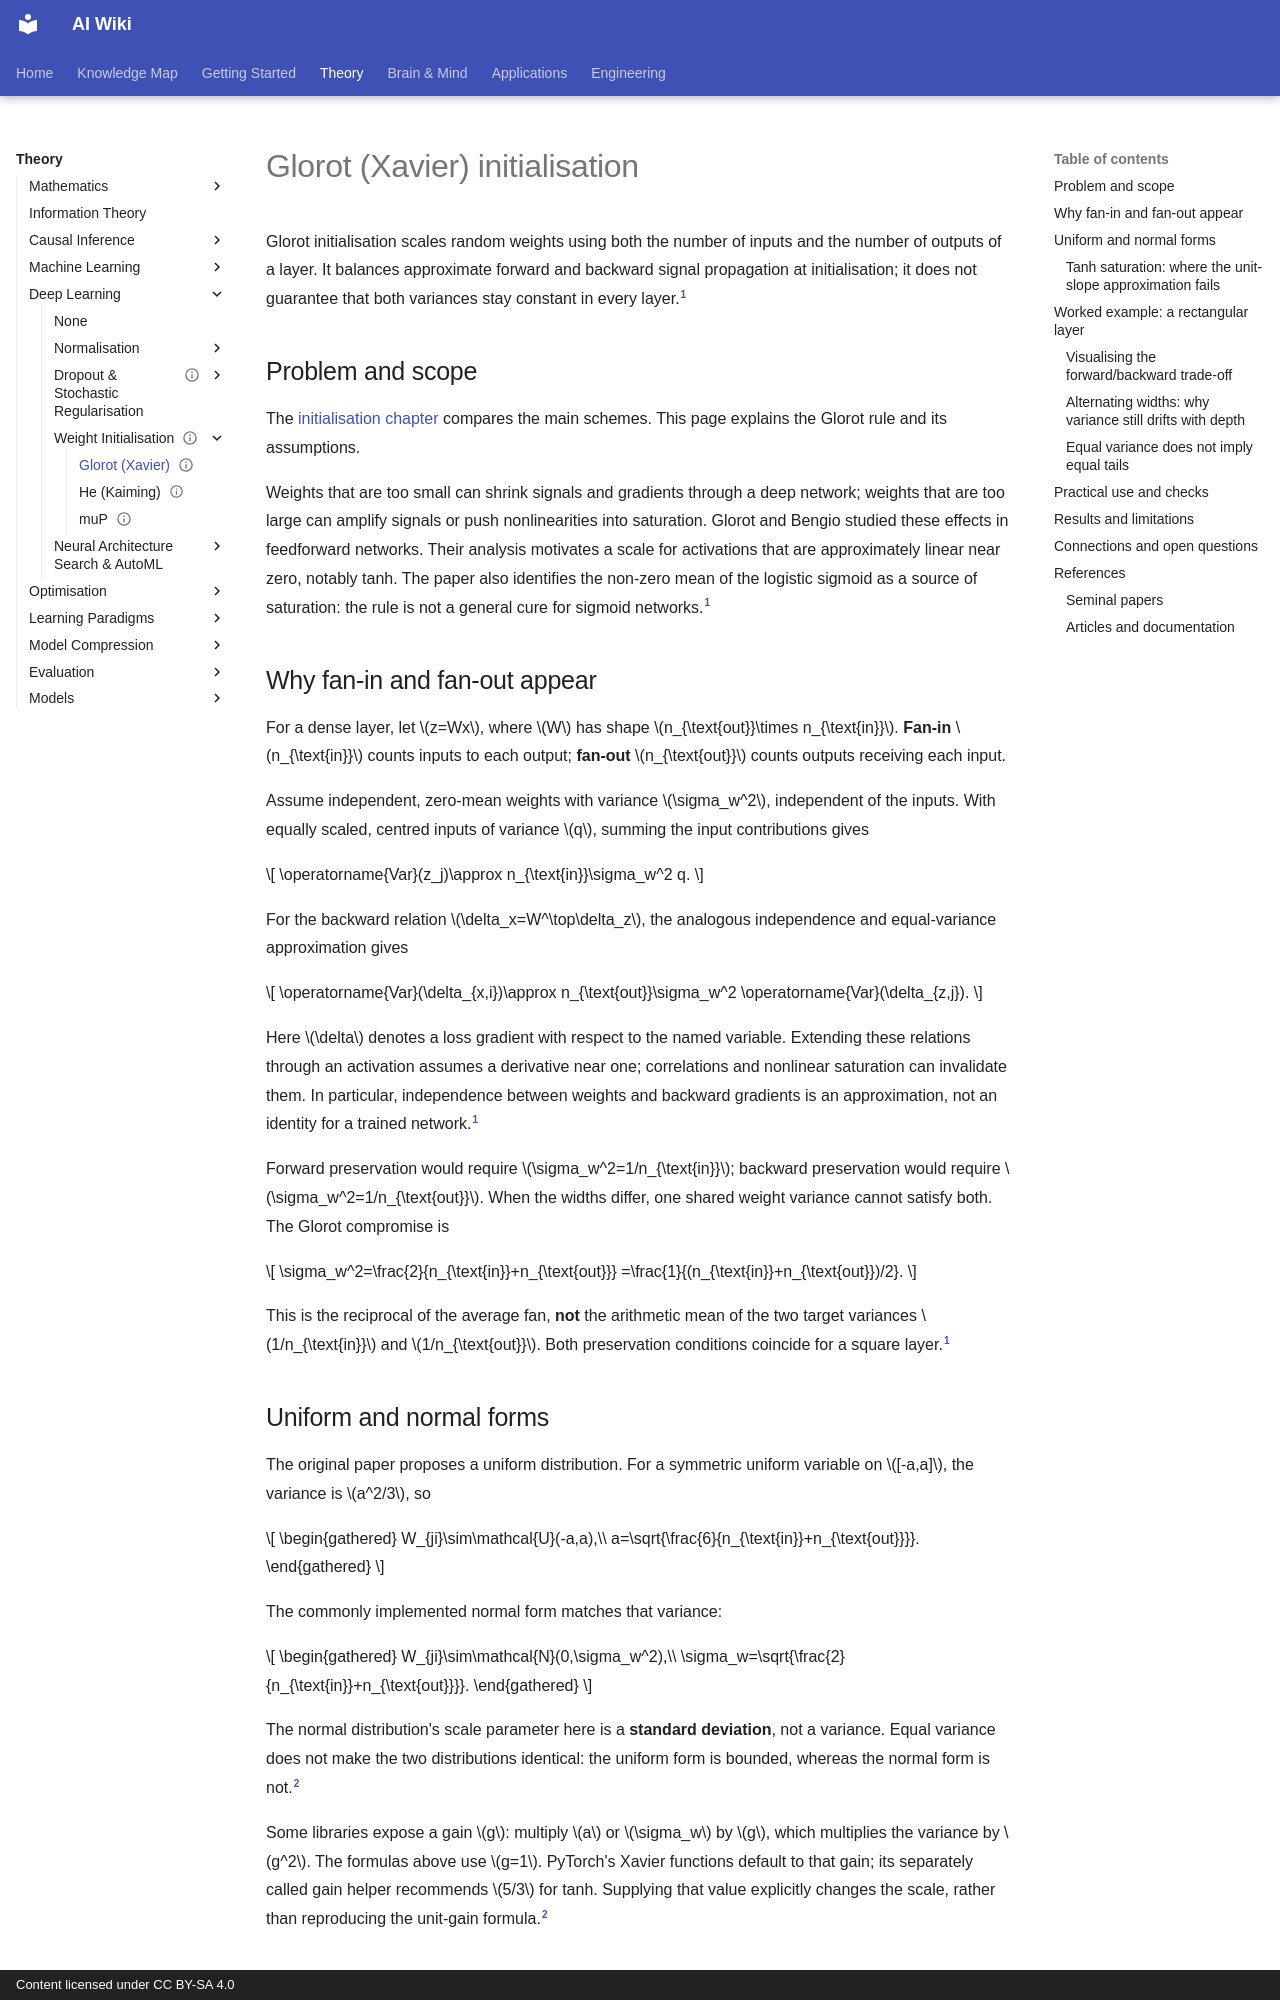

repository: zi-yue-1129/ai-wiki · page: theory/deep-learning/initialisation/glorot-initialisation/index.html · generator: mkdocs · copyright: Content licensed under CC BY-SA 4.0

---
status: complete
last_reviewed: 2026-11-03
related:
  - theory/deep-learning/initialisation
tags:
  - Glorot initialisation
  - Xavier initialisation
  - initialisation
aliases:
  - Glorot 初始化
  - Xavier 初始化
  - Glorot initialization
---

# Glorot (Xavier) initialisation

Glorot initialisation scales random weights using both the number of inputs and the number of outputs of a layer. It balances approximate forward and backward signal propagation at initialisation; it does not guarantee that both variances stay constant in every layer.[^glorot]

## Problem and scope

The [initialisation chapter](index.md) compares the main schemes. This page explains the Glorot rule and its assumptions.

Weights that are too small can shrink signals and gradients through a deep network; weights that are too large can amplify signals or push nonlinearities into saturation. Glorot and Bengio studied these effects in feedforward networks. Their analysis motivates a scale for activations that are approximately linear near zero, notably tanh. The paper also identifies the non-zero mean of the logistic sigmoid as a source of saturation: the rule is not a general cure for sigmoid networks.[^glorot]

## Why fan-in and fan-out appear

For a dense layer, let $z=Wx$, where $W$ has shape $n_{\text{out}}\times n_{\text{in}}$. **Fan-in** $n_{\text{in}}$ counts inputs to each output; **fan-out** $n_{\text{out}}$ counts outputs receiving each input.

Assume independent, zero-mean weights with variance $\sigma_w^2$, independent of the inputs. With equally scaled, centred inputs of variance $q$, summing the input contributions gives

$$
\operatorname{Var}(z_j)\approx n_{\text{in}}\sigma_w^2 q.
$$

For the backward relation $\delta_x=W^\top\delta_z$, the analogous independence and equal-variance approximation gives

$$
\operatorname{Var}(\delta_{x,i})\approx n_{\text{out}}\sigma_w^2
\operatorname{Var}(\delta_{z,j}).
$$

Here $\delta$ denotes a loss gradient with respect to the named variable. Extending these relations through an activation assumes a derivative near one; correlations and nonlinear saturation can invalidate them. In particular, independence between weights and backward gradients is an approximation, not an identity for a trained network.[^glorot]

Forward preservation would require $\sigma_w^2=1/n_{\text{in}}$; backward preservation would require $\sigma_w^2=1/n_{\text{out}}$. When the widths differ, one shared weight variance cannot satisfy both. The Glorot compromise is

$$
\sigma_w^2=\frac{2}{n_{\text{in}}+n_{\text{out}}}
=\frac{1}{(n_{\text{in}}+n_{\text{out}})/2}.
$$

This is the reciprocal of the average fan, **not** the arithmetic mean of the two target variances $1/n_{\text{in}}$ and $1/n_{\text{out}}$. Both preservation conditions coincide for a square layer.[^glorot]

## Uniform and normal forms

The original paper proposes a uniform distribution. For a symmetric uniform variable on $[-a,a]$, the variance is $a^2/3$, so

$$
\begin{gathered}
W_{ji}\sim\mathcal{U}(-a,a),\\
a=\sqrt{\frac{6}{n_{\text{in}}+n_{\text{out}}}}.
\end{gathered}
$$

The commonly implemented normal form matches that variance:

$$
\begin{gathered}
W_{ji}\sim\mathcal{N}(0,\sigma_w^2),\\
\sigma_w=\sqrt{\frac{2}{n_{\text{in}}+n_{\text{out}}}}.
\end{gathered}
$$

The normal distribution's scale parameter here is a **standard deviation**, not a variance. Equal variance does not make the two distributions identical: the uniform form is bounded, whereas the normal form is not.[^implementation]

Some libraries expose a gain $g$: multiply $a$ or $\sigma_w$ by $g$, which multiplies the variance by $g^2$. The formulas above use $g=1$. PyTorch's Xavier functions default to that gain; its separately called gain helper recommends $5/3$ for tanh. Supplying that value explicitly changes the scale, rather than reproducing the unit-gain formula.[^implementation]
